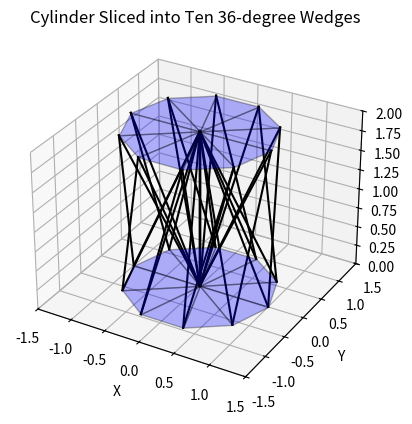

Generate this figure with matplotlib:
import numpy as np
import matplotlib.pyplot as plt
from mpl_toolkits.mplot3d.art3d import Poly3DCollection

# Parameters for the cylinder
radius = 1
height = 2
num_wedges = 10
angle_step = 360 / num_wedges

# Create figure and 3D axis
fig = plt.figure()
ax = fig.add_subplot(111, projection='3d')

# Create and plot each wedge
for i in range(num_wedges):
    theta1 = np.deg2rad(i * angle_step)
    theta2 = np.deg2rad((i + 1) * angle_step)
    
    # Define the points for the wedge
    x = [0, radius * np.cos(theta1), radius * np.cos(theta2), 0]
    y = [0, radius * np.sin(theta1), radius * np.sin(theta2), 0]
    z_top = [height] * 4
    z_bottom = [0] * 4

    # Draw the top face of the wedge
    verts_top = [list(zip(x, y, z_top))]
    verts_bottom = [list(zip(x, y, z_bottom))]
    ax.add_collection3d(Poly3DCollection(verts_top, color='b', alpha=0.3, edgecolor='k'))
    ax.add_collection3d(Poly3DCollection(verts_bottom, color='b', alpha=0.3, edgecolor='k'))

    # Draw the sides of the wedge
    for j in range(4):
        x_side = [x[j], x[(j+1) % 4]]
        y_side = [y[j], y[(j+1) % 4]]
        z_side = [z_bottom[j], z_top[j]]
        ax.plot(x_side, y_side, z_side, color='k')

# Set plot limits and labels
ax.set_xlim([-1.5, 1.5])
ax.set_ylim([-1.5, 1.5])
ax.set_zlim([0, height])
ax.set_xlabel('X')
ax.set_ylabel('Y')
ax.set_zlabel('Z')
ax.set_title('Cylinder Sliced into Ten 36-degree Wedges')

plt.show()
